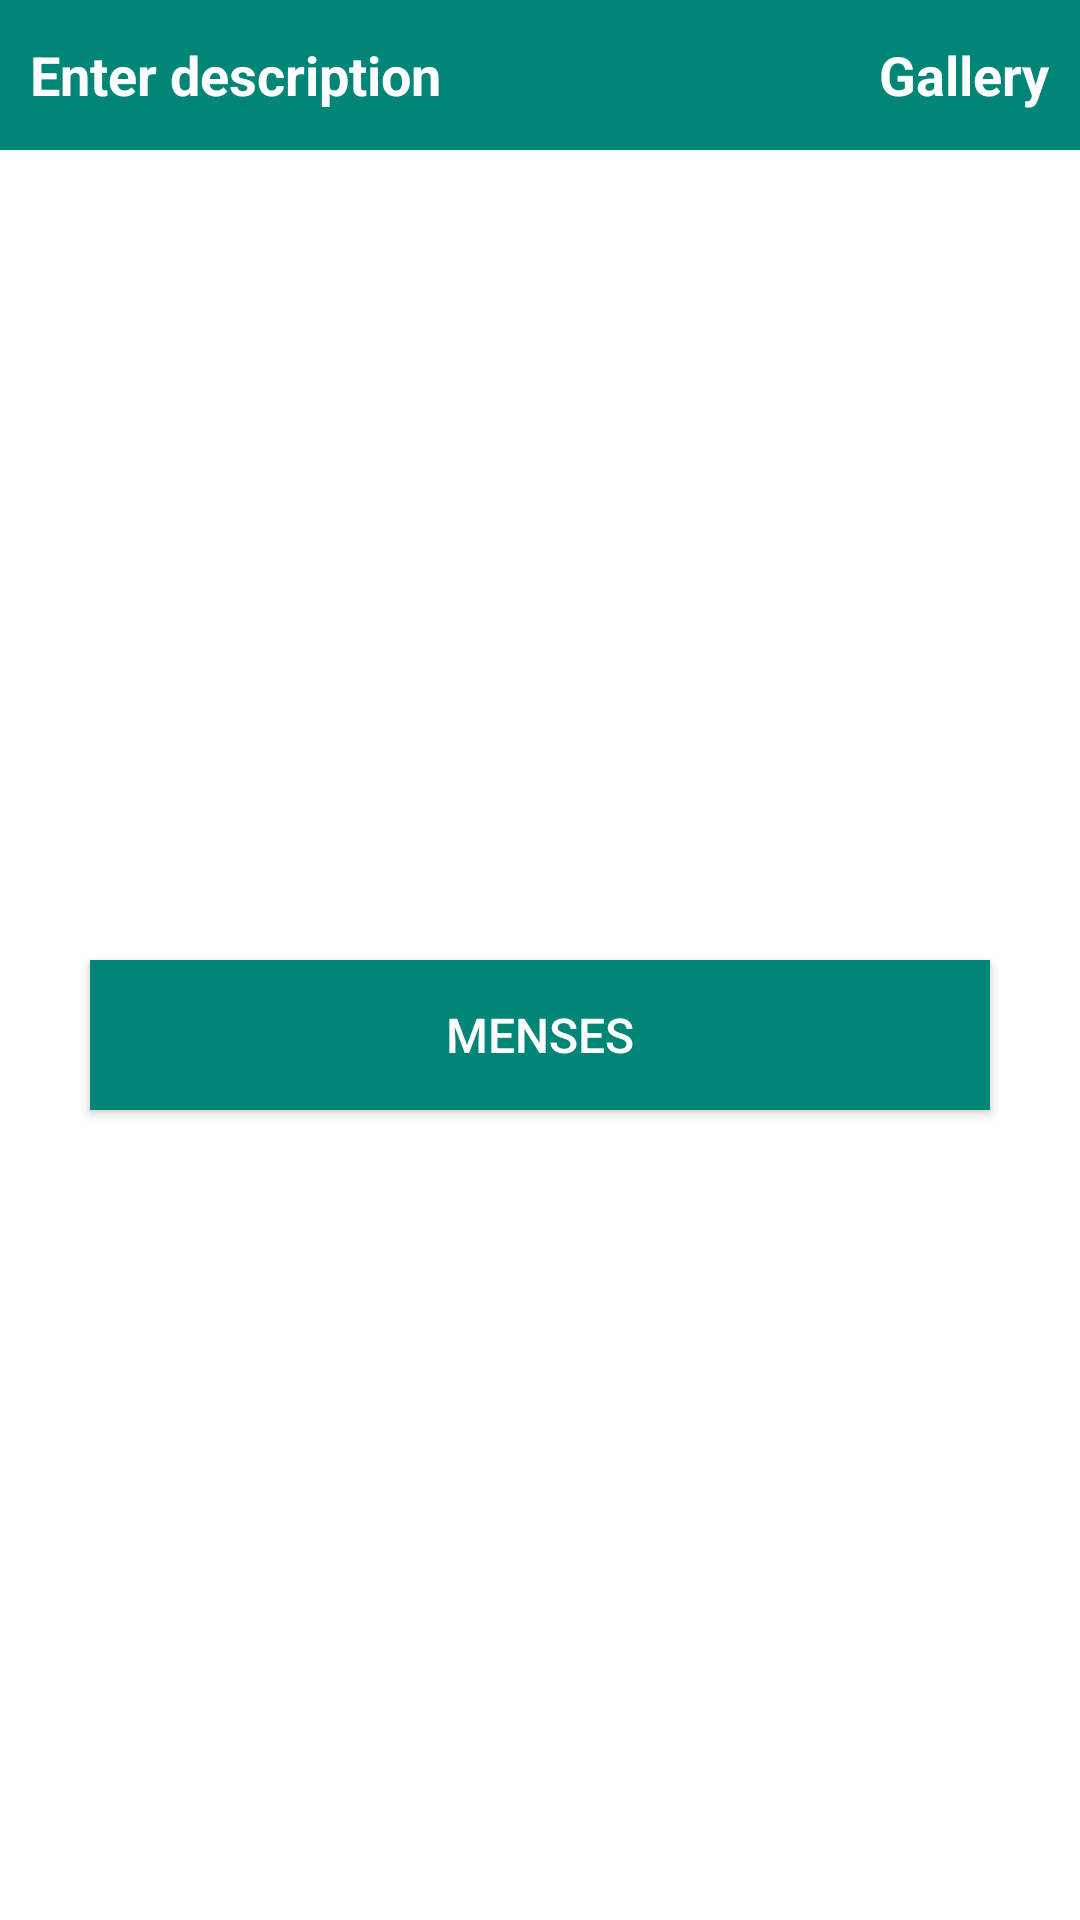

Reconstruct the res/layout file that produces this screen, plus the resources it refers to.
<!-- AndroidManifest.xml: application theme AppTheme -->
<!-- res/layout/fragment_others_women_health.xml -->
<?xml version="1.0" encoding="utf-8"?>
<LinearLayout xmlns:android="http://schemas.android.com/apk/res/android"
    android:layout_width="match_parent"
    android:layout_height="match_parent"
    android:background="@android:color/white"
    android:orientation="vertical">

    <include
        android:id="@+id/actionBar"
        layout="@layout/layout_action_bar"
        android:layout_width="match_parent"
        android:layout_height="wrap_content"
        android:visibility="visible"></include>

    <LinearLayout
        android:layout_width="match_parent"
        android:layout_height="match_parent"
        android:gravity="center"
        android:orientation="vertical"
        android:padding="20dp">

        <Button
            android:id="@+id/btnBreast"
            style="@style/PrimaryButtonFancy"
            android:layout_width="wrap_content"
            android:layout_height="wrap_content"
            android:visibility="gone"
            android:text="@string/breast" />

        <Button
            android:id="@+id/btnMenses"
            style="@style/PrimaryButtonFancy"
            android:layout_width="wrap_content"
            android:layout_height="wrap_content"
            android:text="@string/menses" />

    </LinearLayout>

</LinearLayout>
<!-- res/layout/layout_action_bar.xml (included above) -->
<?xml version="1.0" encoding="utf-8"?>
<LinearLayout xmlns:android="http://schemas.android.com/apk/res/android"
    xmlns:tools="http://schemas.android.com/tools"
    android:layout_width="match_parent"
    android:layout_height="wrap_content"
    android:orientation="vertical">

    <LinearLayout
        android:id="@+id/actionBar"
        android:layout_width="match_parent"
        android:layout_height="50dp"
        android:background="@color/colorPrimary"
        android:gravity="center"
        android:orientation="horizontal">

        <TextView
            android:id="@+id/tvTitle"
            android:layout_width="wrap_content"
            android:layout_height="wrap_content"
            android:layout_margin="@dimen/margin_10dp"
            android:layout_weight="1"
            android:textColor="@color/white"
            android:textSize="@dimen/text_size_18sp"
            android:textStyle="bold"
            tools:text="@string/hint_feedback_description"></TextView>

        <TextView
            android:id="@+id/ivGallery"
            android:layout_width="wrap_content"
            android:layout_height="40dp"
            android:layout_marginEnd="@dimen/margin_10dp"
            android:drawableLeft="@drawable/ic_image_gallery"
            android:gravity="center"
            android:scaleType="fitXY"
            android:text="Gallery"
            android:textColor="@color/white"
            android:textSize="@dimen/text_size_18sp"
            android:textStyle="bold"></TextView>

        <TextView
            android:id="@+id/ivVideo"
            android:layout_width="wrap_content"
            android:layout_height="40dp"
            android:layout_marginEnd="@dimen/margin_10dp"
            android:drawableLeft="@drawable/ic_play_action"
            android:gravity="center"
            android:scaleType="fitXY"
            android:text="Video"
            android:textColor="@color/white"
            android:textSize="@dimen/text_size_18sp"
            android:textStyle="bold"
            android:visibility="gone" />
    </LinearLayout>
</LinearLayout>
<!-- resources referenced by this layout -->
<resources>
  <color name="colorPrimary">#008577</color>
  <color name="white">#ffffff</color>
  <dimen name="margin_10dp">10dp</dimen>
  <dimen name="text_size_18sp">18sp</dimen>
  <!-- drawable ic_play_action (drawable-anydpi) -->
  <vector xmlns:android="http://schemas.android.com/apk/res/android"
      android:width="24dp"
      android:height="24dp"
      android:viewportWidth="24"
      android:viewportHeight="24"
      android:tint="@color/white"
      android:alpha="0.8">
    <path
        android:fillColor="@color/white"
        android:pathData="M12,2C6.48,2 2,6.48 2,12s4.48,10 10,10 10,-4.48 10,-10S17.52,2 12,2zM10,16.5v-9l6,4.5 -6,4.5z"/>
  </vector>
  <string name="breast">Breast</string>
  <string name="hint_feedback_description">Enter description</string>
  <string name="menses">Menses </string>
  <style name="PrimaryButtonFancy">
          <item name="android:textColor">@color/white</item>
          <item name="android:textSize">@dimen/text_size_16sp</item>
          <item name="android:width">@dimen/button_width</item>
          <item name="android:height">@dimen/button_height</item>
          <item name="android:layout_margin">@dimen/margin_2dp</item>
          <item name="android:background">@color/colorPrimary</item>
      </style>
  <style name="AppTheme" parent="Theme.AppCompat.Light.DarkActionBar">
          
          <item name="colorPrimary">@color/colorPrimary</item>
          <item name="colorPrimaryDark">@color/colorPrimaryDark</item>
          <item name="colorAccent">@color/colorAccent</item>
      </style>
  <dimen name="text_size_16sp">16sp</dimen>
  <dimen name="button_width">300dp</dimen>
  <dimen name="button_height">50dp</dimen>
  <dimen name="margin_2dp">2dp</dimen>
  <color name="colorPrimaryDark">#00574B</color>
  <color name="colorAccent">#D81B60</color>
</resources>
